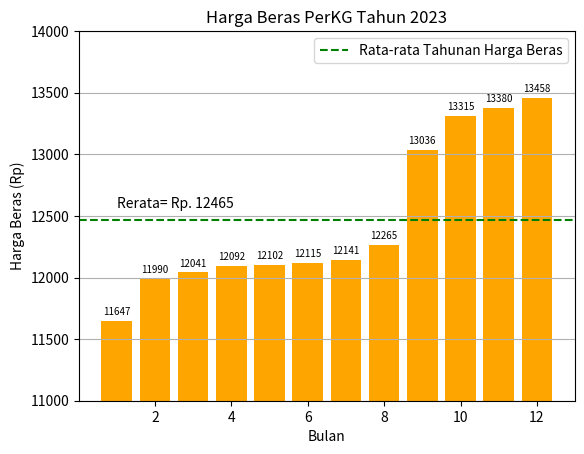

Recreate this plot in Python.
import matplotlib.pyplot as plt

# Data harga beras per kg di tahun 2023 dalam bentuk list (sumber BPS)
bulan = [1, 2, 3, 4, 5, 6, 7, 8, 9, 10, 11, 12]
harga_beras = [11647, 11990, 12041, 12092, 12102, 12115, 12141, 12265, 13036, 13315, 13380, 13458]
suhu = [25,28.7,28,24,22,23,24,25,27,28,30,29]

# Ketikan kode anda disini:
plt.bar(bulan, harga_beras, color='orange')

rerata = sum(harga_beras) / len(harga_beras)
plt.axhline(y=rerata, color='green', linestyle='--', label='Rata-rata Tahunan Harga Beras')

plt.text(1, rerata+100, f"Rerata= Rp. {round(rerata)}")

for i, harga in enumerate(harga_beras, start=1):
  plt.text(i, harga+50, str(harga), color='black', fontsize=7, ha='center')

plt.ylim(11000, 14000)
plt.title("Harga Beras PerKG Tahun 2023")
plt.xlabel("Bulan")
plt.ylabel("Harga Beras (Rp)")
plt.grid(axis='y')
plt.legend()
plt.show()
